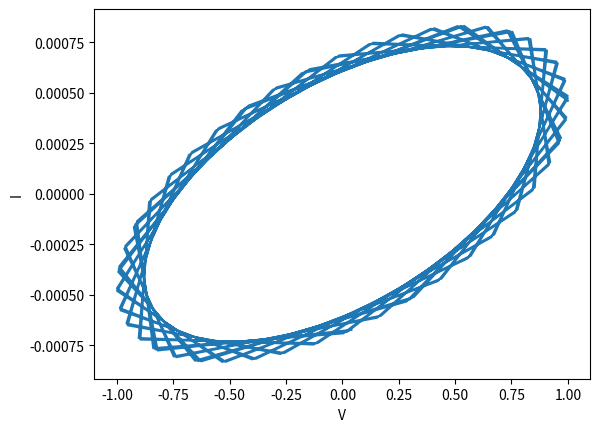

Source code (Python): (Note: this script raises an exception after producing the figure.)
import math
import cmath
from cmath import sqrt
import matplotlib
import matplotlib.pyplot as plt
import numpy as np

L = complex(1000.0)  #Indutancia
C = complex(1.0/1000.0) #Capaciatancia

# 1 - Para R=1000/1.5  e =1/LC, plote na mesma figura a corrente, I e a voltagem V como funcao do tempo.
R = 1000.0/1.5 #resistencia
w = complex(1/sqrt(L*C))
Z = complex(R,((1/w*C)-w*L))
V0 = 1 #Diferença de Potencial 0
I0 = 1 #Corrente 0
x = np.linspace(1,10,10)

a = np.linspace(complex(0,),complex(10,0),100)
b = np.linspace(complex(0,),complex(10,0),100)


for t in range(0,100,1):
  V = V0*cmath.exp(complex(0,w*t))
  I = (1/Z)*V0*cmath.exp(complex(0,-w*t)) 
  a[t] = V
  b[t] = I


plt.plot(a,b)
plt.xlabel('V')
plt.ylabel('I')
plt.show()

lol
